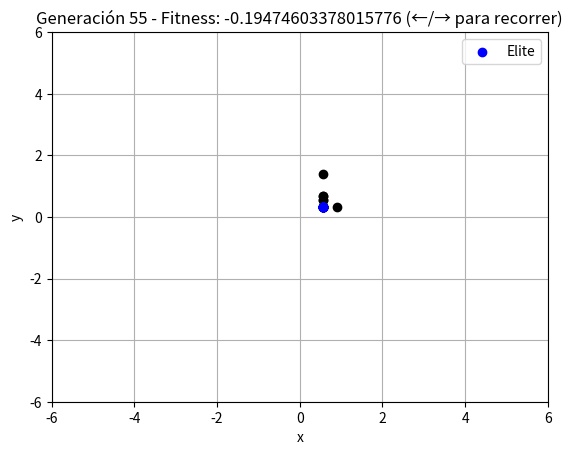
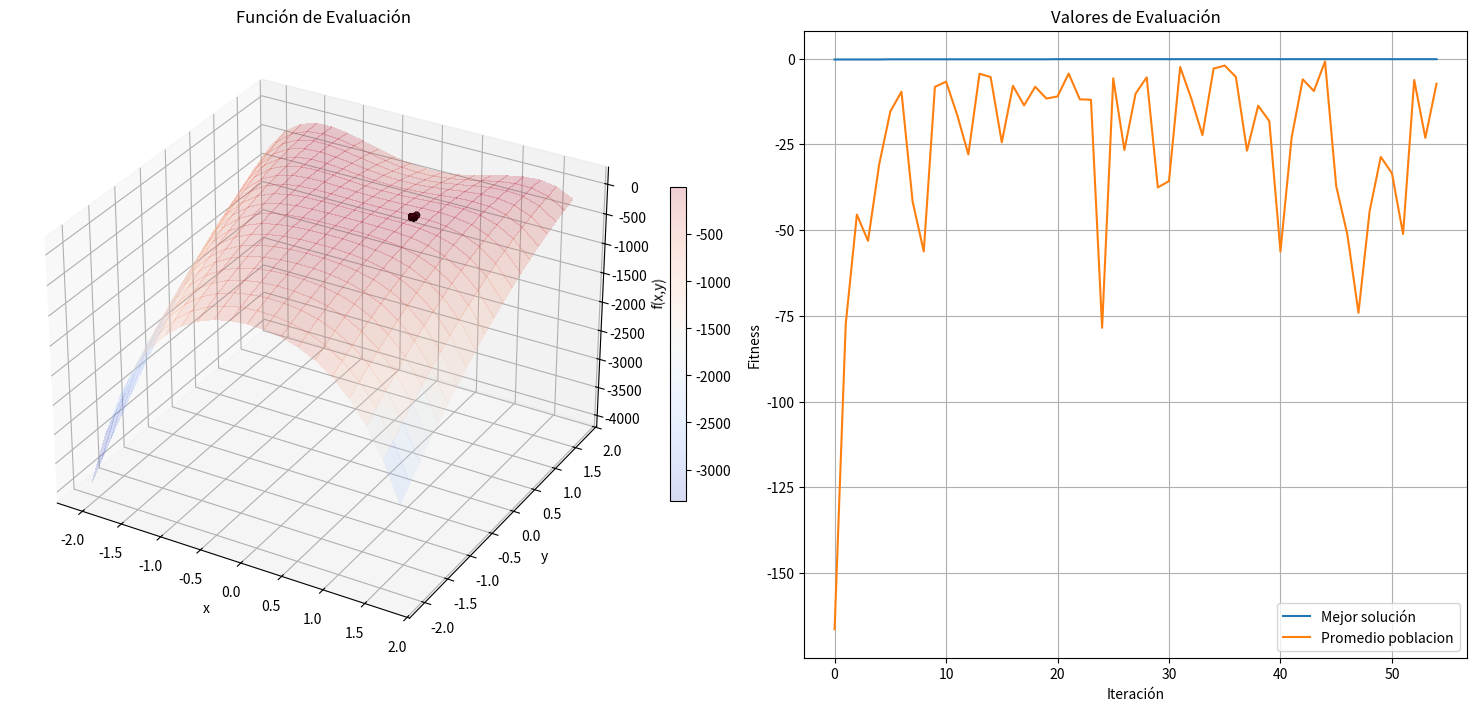

The script that saved these images, in order:
import random, math
import numpy as np

def geneticoSimple(Pop, cant_generac, Bounds, Enteras, sel, xover, mut, \
                cant_cruzados, cant_mutados, cant_elite, param_sel, f, callback=None):
    """
    Algoritmo Genetico Simple
    Parametros:
    - Pop: list. poblacion inicial (lista de listas).
    - cant_generac: int. Cantidad de iteraciones del algoritmo.
    - Bounds: list: Matriz que indica los valores max y min de cada variable.
    - Enteras: list. Vector booleano que indica si las coordenadas son enteras.
    - cant_cruzados: int. Cantidad de individuos que seran cruzados.
    - cant_mutados: int. Cantidad de soluciones a las cuales se le aplicara mutacion.
    - cant_elite: int. Numero de mejores soluciones que pasan a la siguiente generacion sin cambio alguno.
    - param_sel: float. Parametro usado en la seleccion, por ejemplo el peso que
      se le asigna a la solucion menos probable en el calculo de la probabilidad
      para ruleta. En caso de usar torneo, este es el tamano del torneo.
    - f: function. Funcion de evaluacion. Debe recibir como parametro un vector
      solucion y devolver un numero real.
    - callback: function. Funcion que se ejecuta una vez en cada iteracion (para
      mostrar resultados parciales). Usar None para deshabilitarla.
    Salida
    - soluc: list. Vector solucion que obtuvo fitness mas alto.
    - solF: float. Valor de evaluacion de la mejor solucion.
    - Pop: list. Poblacion final.
    - Fit: list. Fitness de cada individuo de la poblacion final.
    - traceBest: list. Vector con los mejores valores de fitness obtenidos en
      cada generacion. Se puede utilizar para determinar si el algoritmo
      llego a crowding.
    - traceAvg: list. Vector con los valores promedio de fitness
      obtenidos en cada generacion.
    """
    #inicializacion
    sol = []
    solF = None
    cant_soluc = len(Pop)
    Fit = [None] * cant_soluc
    traceBest = []
    traceAvg = []
    bestSols = []

    #verifico los parametros de entrada
    if cant_soluc < 2:
        print('La Poblacion debe tener al menos dos individuos.')
        return sol, solF, Pop, Fit, traceBest, traceAvg, bestSols
    cant_variables = len(Pop[0])
    if len(Bounds) != cant_variables or len(Bounds[0]) != 2:
        print('El tamano de la matriz Bounds es incorrecto.')
        return sol, solF, Pop, Fit, traceBest, traceAvg, bestSols
    if len(Enteras) != cant_variables:
        print('El tamano del vector Enteras es incorrecto.')
        return sol, solF, Pop, Fit, traceBest, traceAvg, bestSols
    if cant_cruzados > cant_soluc:
        print('La cantidad de cruzados debe ser menor que el tamano de la poblacion.')
        return sol, solF, Pop, Fit, traceBest, traceAvg, bestSols
    if cant_mutados > cant_soluc:
        print('La cantidad de mutados debe ser menor que el tamano de la poblacion.')
        return sol, solF, Pop, Fit, traceBest, traceAvg, bestSols
    if cant_elite >= cant_soluc:
        print('El tamano de la elite debe ser menor que el tamano de la poblacion.')
        return sol, solF, Pop, Fit, traceBest, traceAvg, bestSols

    #inicializo variables para reducir tiempo de calculo
    cb_param = None
    p = [i for i in range(cant_soluc)]

    #realizo las evaluaciones de la poblacion inicial.
    for k in range(cant_soluc):
        Pop[k] = [xi if not Enteras[i] else int(xi+0.5) for i, xi in enumerate(Pop[k])]
        Fit[k] = f(Pop[k])
    if callback != None:
        if callback is callback_graficar:
            cb_param = callback(Pop, Fit, Bounds, 0, cant_generac, cb_param, [])
        else:
            cb_param = callback(Pop, Fit, Bounds, 0, cant_generac, cb_param)
    #obtengo el orden de los individuos
    p_orden = sorted(range(len(Fit)), key=lambda k: Fit[k], reverse=True)

    for gen in range(cant_generac):
        elite_positions = []
        #selecciono la elite de la generacion actual (una copia)
        Elite = [[xi for xi in Pop[p_orden[k]]] for k in range(cant_elite)]
        Elite_Fit = [Fit[p_orden[k]] for k in range(cant_elite)]

        #seleccion
        p_sel = sel(Fit, cant_soluc, param_sel)
        random.shuffle(p)
        Pop = [Pop[p_sel[k]] for k in p]
        Fit = [Fit[p_sel[k]] for k in p]

        #cruzamiento
        random.shuffle(p)
        for k in range(0, cant_cruzados-1, 2):
            C1, C2 = xover(Pop[p[k]], Pop[p[k+1]])
            Pop[p[k]] = [xi for xi in C1]
            Pop[p[k+1]] = [xi for xi in C2]
            Fit[p[k]] = None
            Fit[p[k+1]] = None

        #mutacion
        random.shuffle(p)
        for k in range(cant_mutados):
            C = mut(Pop[p[k]], Bounds)
            Pop[p[k]] = [xi for xi in C]
            Fit[p[k]] = None

        #inserto la elite en la nueva poblacion en lugares al azar
        random.shuffle(p)
        for k in range(cant_elite):
            Pop[p[k]] = Elite[k]
            Fit[p[k]] = Elite_Fit[k]
            elite_positions.append(p[k])

        #realizo las evaluaciones de la nueva generacion
        for k in range(cant_soluc):
            if Fit[k] == None:
                Pop[k] = [xi if not Enteras[i] else int(xi+0.5) for i, xi in enumerate(Pop[k])]
                Fit[k] = f(Pop[k]);

        #obtengo el orden de los individuos
        p_orden = sorted(range(len(Fit)), key=lambda k: Fit[k], reverse=True)

        #datos estadisticos
        traceBest.append(Fit[p_orden[0]])
        traceAvg.append(sum(Fit) / len(Fit))
        bestSols.append([xi for xi in Pop[p_orden[0]]])

        #funcion para graficar, mostrar, etc.
        if callback != None:
            if callback is callback_graficar:
                cb_param = callback(
                    Pop, Fit, Bounds, gen + 1, cant_generac, cb_param,
                    elite_positions)
            else:
                cb_param = callback(Pop, Fit, Bounds, gen, cant_generac, cb_param)

    #busco la mejor solucion obtenida
    solF = Fit[p_orden[0]]
    sol = Pop[p_orden[0]]

    return sol, solF, Pop, Fit, traceBest, traceAvg, bestSols

import numpy as np
import matplotlib.pyplot as plt
from matplotlib import cm
from matplotlib.ticker import LinearLocator, FormatStrFormatter
from mpl_toolkits.mplot3d import Axes3D

def graficarEvolucionFitness(best, mean, ax=None):
    """Método para graficar la evolucion del fitness con las iteraciones.
    Parametros
    best, mean : list. Lista con los valores de evaluación de la mejor y peor solución.
    """
    if ax is None:
        _, ax = plt.subplots()
    x = range(len(best));
    ax.plot(x, best, label='Mejor solución');
    ax.plot(x, mean, label='Promedio poblacion');
    ax.set_title('Valores de Evaluación')
    ax.set_xlabel('Iteración')
    ax.set_ylabel('Fitness')
    ax.grid()
    ax.legend()

def graficarCaminata(fitness, solutions, bounds, resolution, alpha=0.5, ax=None):
    """Graficar la funcion de evaluacion y las soluciones encontradas.
    Parametros
    fitness : function. Función de evaluación a optimizar
    solutions : list. Lista de soluciones encontradas.
    bounds: list(tuple). Matriz de tamano nx2, donde n es la cantidad de
    variables del problema (cantidad de coordenadas del vector solución).
    resolution : float. Resolución para graficar la función (mayor a 0.1).
    alpha : float. Transparencia para el grafico de la función.
    """
    ranges = []
    for i in range(len(bounds)):
        steps = round((bounds[i][1] - bounds[i][0]) / resolution)
        ranges.append([bounds[i][0] + s*resolution for s in range(steps)])
    if len(bounds) == 1:
        if ax is None:
            _, ax = plt.subplots()
        X = [xi for xi in ranges[0]]
        Y = [fitness(xi) for xi in ranges[0]]
        ax.plot(X, Y, antialiased=False, alpha=alpha)
        ax.set_title('Función de Evaluación')
        ax.set_xlabel('x')
        ax.set_ylabel('f(x)')
        ax.grid()
        x = [s[0] for s in solutions]
        y = [fitness(s) for s in solutions]
        ax.scatter(x, y, c='k', marker='o')
    elif len(bounds) == 2:
        if ax is None:
            fig = plt.figure()
            ax = fig.add_subplot(111, projection='3d')
        X = []; Y = []; Z = []
        for i, xi in enumerate(ranges[0]):
            X.append([xi for yj in ranges[1]])
            Y.append([yj for yj in ranges[1]])
            Z.append([fitness([xi, yj]) for yj in ranges[1]])
        surf = ax.plot_surface(X, Y, np.array(Z), cmap=cm.coolwarm, linewidth=0,
            antialiased=False, alpha=alpha)
        ax.set_title('Función de Evaluación')
        ax.set_xlabel('x')
        ax.set_ylabel('y')
        ax.set_zlabel('f(x,y)')
        ax.figure.colorbar(surf, ax=ax, shrink=0.5, aspect=20)
        x = [s[0] for s in solutions]
        y = [s[1] for s in solutions]
        z = [fitness(s) for s in solutions]
        ax.scatter(x, y, z, c='k', marker='o')
    else:
        return False
    return True

def callback_print(Pop, Fit, Bounds, gen, cant_generac, params):
    """Mostrar el valor de fitness si se encuentra una mejor solucion en la
    generacion actual"""
    v = max(Fit)
    if gen == 0:
        params = v
    if v >= params:
        p = Fit.index(v)
        print("Gen.{0}: {1} ({2})".format(gen, Pop[p], v))
    return params

def callback_graficar(Pop, Fit, Bounds, gen, cant_generac, params,
                      elite_indices=None):
    if len(Bounds) != 2:
        return params

    if params is None:
        fig, ax = plt.subplots()
        params = {
            "fig": fig,
            "ax": ax,
            "frames": [],
            "index": 0,
        }

        def mostrar_frame(index):
            params["index"] = max(0, min(index, len(params["frames"]) - 1))
            frame = params["frames"][params["index"]]
            scatter.set_offsets(frame["population"])
            elite_scatter.set_offsets(np.array(frame["elite"]).reshape(-1, 2))
            title = "Población inicial" if params["index"] == 0 else \
                "Generación {0}".format(params["index"])
            ax.set_title("{0} - Fitness: {1} (←/→ para recorrer)".format(
                title, frame["fitness"]))
            fig.canvas.draw_idle()

        def al_presionar_tecla(event):
            if event.key == "left":
                mostrar_frame(params["index"] - 1)
            elif event.key == "right":
                mostrar_frame(params["index"] + 1)

        scatter = ax.scatter([], [], c='k', marker='o')
        elite_scatter = ax.scatter([], [], c='blue', marker='o', label='Elite')
        ax.set_xlim(-6, 6)
        ax.set_ylim(-6, 6)
        ax.set_xlabel('x')
        ax.set_ylabel('y')
        ax.grid()
        ax.legend()
        fig.canvas.mpl_connect('key_press_event', al_presionar_tecla)
        params["scatter"] = scatter
        params["elite_scatter"] = elite_scatter

    params["frames"].append({
        "population": [list(individuo) for individuo in Pop],
        "elite": [list(Pop[i]) for i in (elite_indices or [])],
        "fitness": max(Fit),
    })
    params["index"] = len(params["frames"]) - 1
    params["scatter"].set_offsets(params["frames"][-1]["population"])
    params["elite_scatter"].set_offsets(
        np.array(params["frames"][-1]["elite"]).reshape(-1, 2))
    title = "Población inicial" if params["index"] == 0 else \
        "Generación {0}".format(params["index"])
    params["ax"].set_title("{0} - Fitness: {1} (←/→ para recorrer)".format(
        title, max(Fit)))
    params["fig"].canvas.draw_idle()
    if params["index"] == 0:
        plt.show(block=False)
    plt.pause(0.001)
    return params

def init_pop(cant_individuos, Bounds):
    return [[random.uniform(B[0],B[1]) for B in Bounds] for i in range(cant_individuos)]

def acumulada(prob):
    """Acumulada clasica de una distribucion de probabilidad."""
    acum, total = [], 0.0
    for p in prob:
        total += p
        acum.append(total)
    acum[-1] = 1.0
    return acum
def normalizar(F, eps):
    """Desplaza los fitness a positivos y los convierte en probabilidades."""
    m = min(F)
    f_a = [fi - m + eps for fi in F]
    s = sum(f_a)
    return [fi / s for fi in f_a]

def sel_ruleta(F, cant_selectos, eps):
    """ Operador de selección por torneos.
    Parametros:
    F: list. Lista de valores de fitness de cada individuo de la población.
    cant_selectos: int. Cantidad de individuos a seleccionar.
    eps: int. valor para normalizar el fitness.
    S: list. Lista con las posiciones de los individuos seleccionados.
    """

    acum = acumulada(normalizar(F, eps))
    paso = 1.0 / cant_selectos
    inicio = random.random() * paso          # único número aleatorio
    tiros = [inicio + k * paso for k in range(cant_selectos)]
    S, i = [], 0
    for puntero in tiros:
        while acum[i] <= puntero:
            i += 1
        S.append(i)

    return S

def xov_uniform(P1, P2):
    """Operador Uniform Crossover para Algoritmos Geneticos.
    Parametros:
    P1: list. Lista correspondiente a uno de los individuos padres a cruzar.
    P2: list. Lista correspondiente a uno de los individuos padres a cruzar.
    """

    n = len(P1)

    mascara = [random.randint(0, 1) for i in range(n)]
    print(mascara)

    C1 = [P1[i] if mascara[i] == 1 else P2[i] for i in range(n)]
    C2 = [P2[i] if mascara[i] == 1 else P1[i] for i in range(n)]

    return C1, C2

def xov_arith(P1, P2, explore=0):
    """Operador Arith Crossover para Algoritmos Geneticos.
    Parametros:
    P1: list: Lista correspondiente a uno de los individuos padres a cruzar.
    P2: list: Lista correspondiente a uno de los individuos padres a cruzar.
    explore: float. Constante real que indica cuanto me puedo exceder del
    hipercubo formado por las 2 soluciones. Se puede asignar por ejemplo, 0.25.
    """
    a = random.random() * (1 + explore)
    C1 = [P1[i] * a + P2[i] * (1-a) for i in range(len(P1))]
    C2 = [P1[i] * (1-a) + P2[i] * a for i in range(len(P1))]
    return C1, C2

def mut_boundary(P, Bounds):
    """Step Mutation
    Parámetros
    P: list. Vector correspondiente a un individuo.
    bounds: list. Matriz que indica los valores maximo y minimo de cada coordenada.
    """
    C = P.copy()
    cut = random.randint(0,len(P)-1)
    C[cut] = Bounds[cut][random.randint(0,1)]
    return C

def mut_step(P, Bounds):
    """Step Mutation
    Parámetros
    P: list. Vector correspondiente a un individuo.
    bounds: list. Matriz que indica los valores maximo y minimo de cada coordenada.
    """
    C=mut_boundary(P, Bounds)

    Dif = list(set(P) - set(C))
    print(Dif)

    if not Dif:
        return C

    index=P.index(Dif[0])
    C[index]=abs(round((Dif[0]-C[index])*random.random()-Dif[0],2))

    return C

def F2(X_vars):
    return -100*(X_vars[0]**2 - X_vars[1])**2 - (1-X_vars[0])**2



if __name__ == "__main__":

    Bounds = [[-2.048, 2.048],[-2.048, 2.048]]
    Enteras = [False]*len(Bounds)
    f = F2
    cant_individuos = 25
    cant_generac = 55
    cant_elite = round(cant_individuos * 0.3)
    sel = sel_ruleta
    eps = 0.76
    xover = xov_uniform
    cant_cruzados = round(0.8 * cant_individuos)
    mut = mut_step
    cant_mutados = round(0.15 * cant_individuos)

    #usar callback = None para que no grafique en cada iteracion y vaya mas rapido
    callback = callback_graficar

    Pop = init_pop(cant_individuos, Bounds)
    sol, solF, Pop, Fit, traceBest, traceAvg, bestSols = \
        geneticoSimple(Pop, cant_generac, Bounds, Enteras, sel, xover, mut, \
            cant_cruzados, cant_mutados, cant_elite, eps, f, callback)

    print("Mejor solución: {0} (Fitness: {1})".format(sol, solF))

    fig = plt.figure(figsize=(15, 7), constrained_layout=True)
    if len(Bounds) == 2:
        ax_caminata = fig.add_subplot(1, 2, 1, projection='3d')
    else:
        ax_caminata = fig.add_subplot(1, 2, 1)
    ax_fitness = fig.add_subplot(1, 2, 2)

    graficarCaminata(f, bestSols, Bounds, 0.2, alpha=0.2, ax=ax_caminata)
    graficarEvolucionFitness(traceBest, traceAvg, ax=ax_fitness)
    plt.show()
